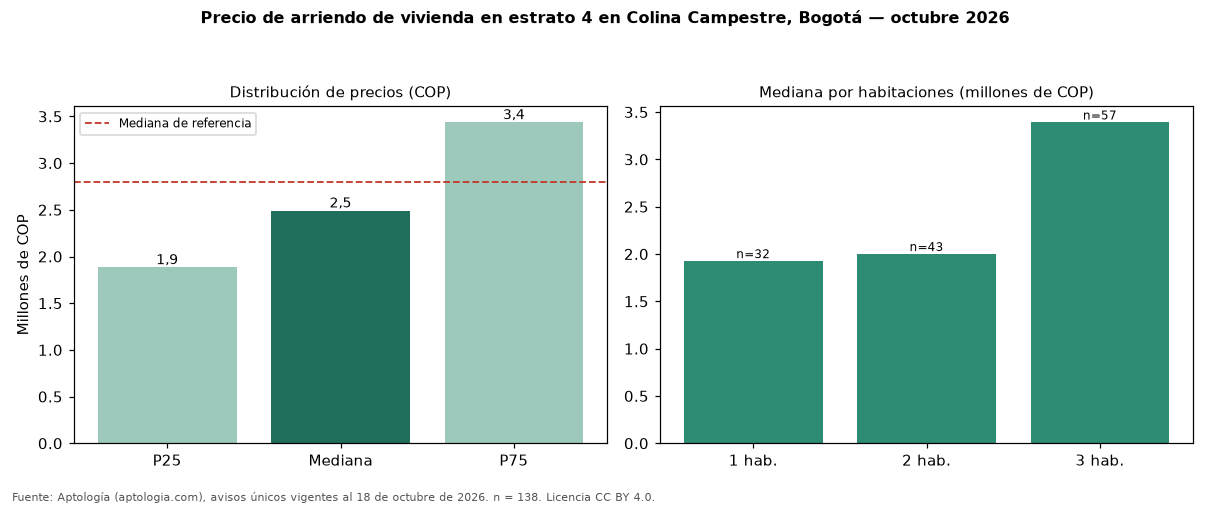

The table this chart was drawn from, first rows:
seccion, metrica, valor_cop, n
precio, p25, 1882600, 138
precio, mediana, 2490000, 138
precio, p75, 3435000, 138
cop_por_m2, p25, 37997, 138
cop_por_m2, mediana, 45714, 138
cop_por_m2, p75, 54545, 138
area, area_mediana_m2, 57.0, 138
habitaciones, 1, 1925000, 32
habitaciones, 2, 2000000, 43
habitaciones, 3, 3390000, 57
habitaciones, 4+, 4950000, 4
administracion, mediana, 304000, 67
estrato, moda, 4, 
parqueadero, porcentaje_con_parqueadero, 58.7, 138
referencia, mediana_referencia, 2800000, 224
referencia, mediana_cop_por_m2_referencia, 43919, 224
